2-way image classification set "minerals" from GitHub (asiedubrempong/geo-eye); label vocabulary: amazonite, quartz.

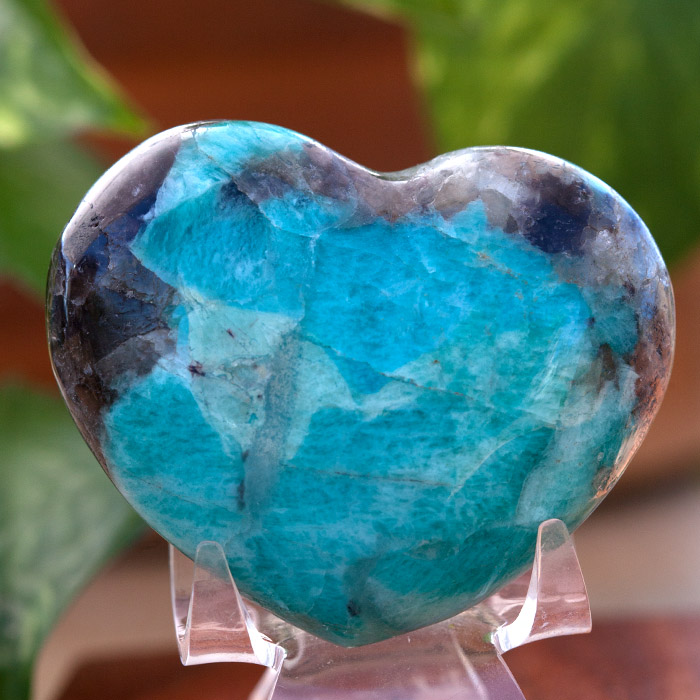
Label: amazonite

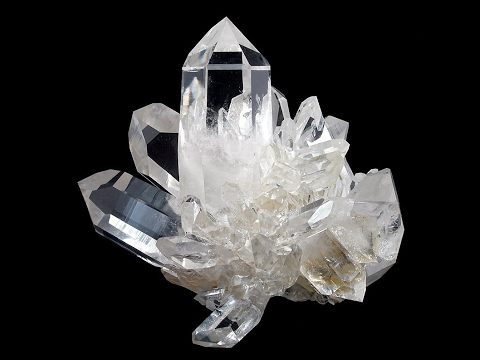
Label: quartz

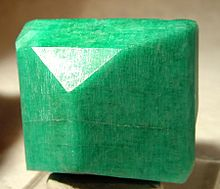
Label: amazonite

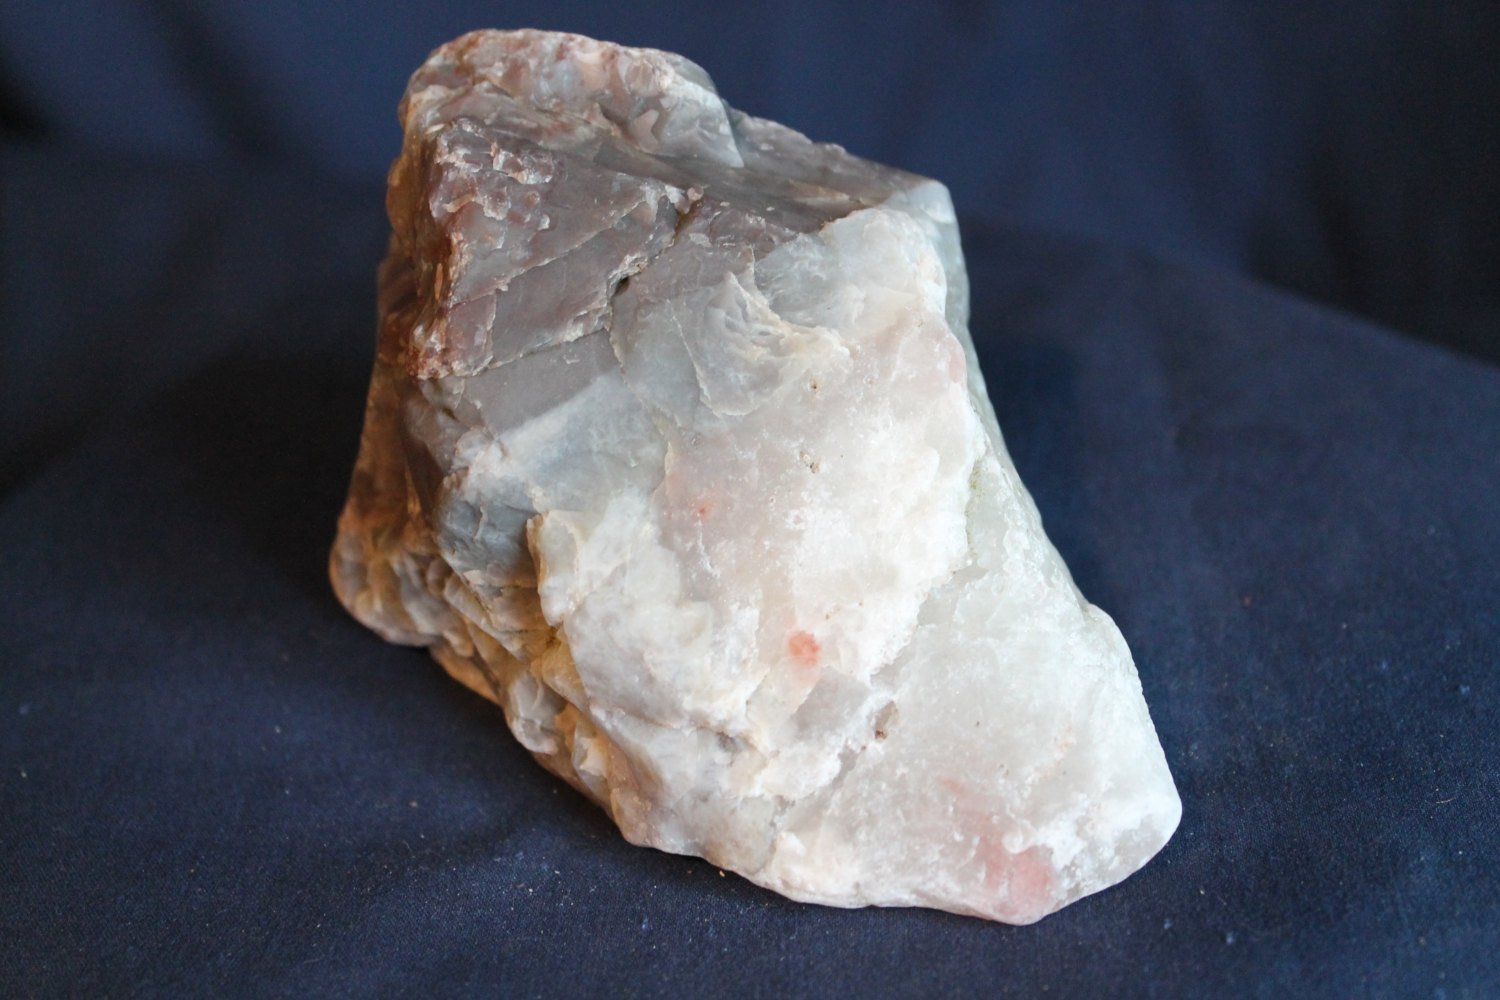
Label: quartz

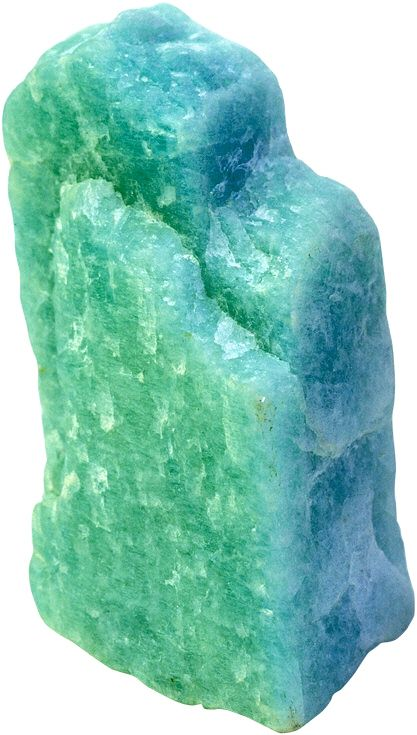
Label: amazonite

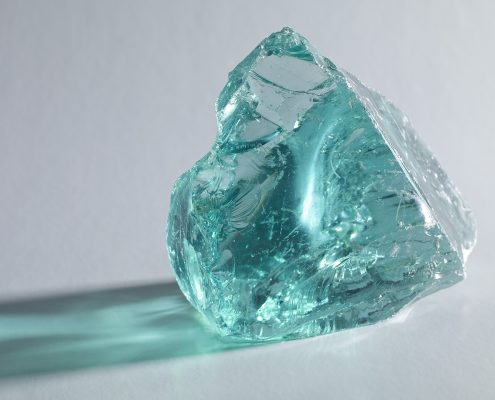
Label: quartz
